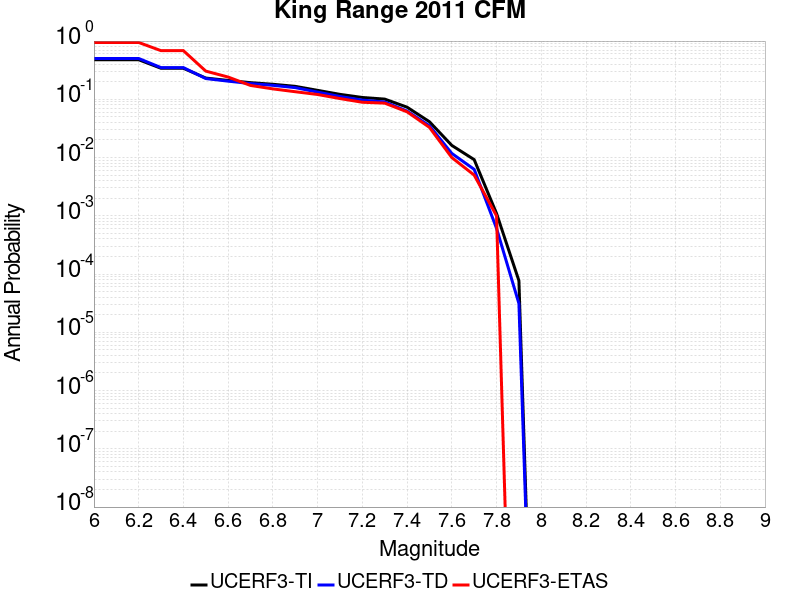

The data file committed next to this chart (first rows):
Magnitude, UCERF3-TI Prob, UCERF3-TD Prob, UCERF3-ETAS Prob
6.0, 0.4781, 0.5024, 0.946
6.1, 0.4781, 0.5024, 0.946
6.2, 0.4781, 0.5024, 0.946
6.3, 0.3409, 0.3502, 0.684
6.4, 0.3409, 0.3502, 0.684
6.5, 0.2317, 0.2273, 0.305
6.6, 0.2108, 0.205, 0.241
6.7, 0.1932, 0.1864, 0.173
6.8, 0.1812, 0.1737, 0.151
6.9, 0.1669, 0.1586, 0.135
7.0, 0.1425, 0.133, 0.121
7.1, 0.1216, 0.1117, 0.103
7.2, 0.1075, 0.0969, 0.089
7.3, 0.1009, 0.09002, 0.086
7.4, 0.07324, 0.06281, 0.061
7.5, 0.04123, 0.03517, 0.033
7.6, 0.01617, 0.01178, 0.01
7.7, 0.009217, 0.006274, 0.005
7.8, 0.001097, 6.088704E-4, 0.001
7.9, 7.713241E-5, 3.1233005E-5, 0.0
